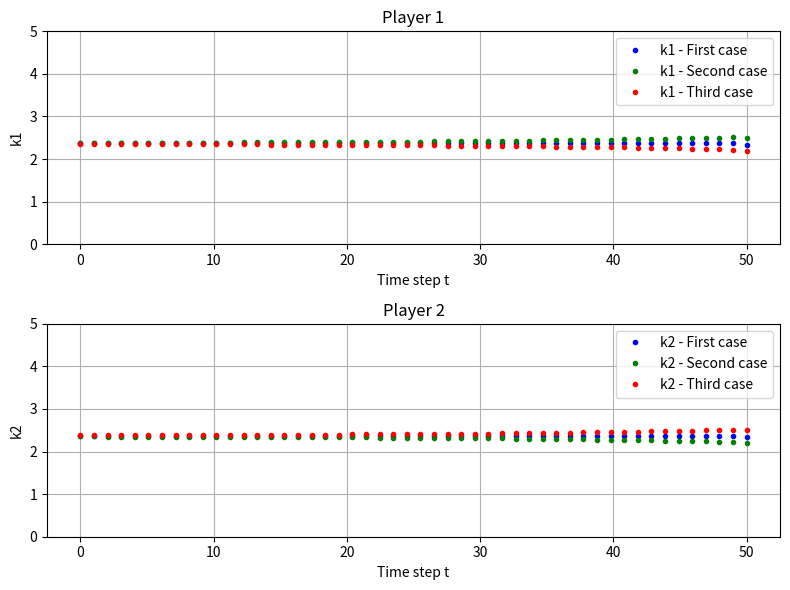

Generate this figure with matplotlib:
import numpy as np
import matplotlib.pyplot as plt
from scipy import linalg as la

"""
Computing the Nash equilibrium for a finite horizon (FH) linear quadratic (LQ) game. Then we take the time horizon T to infinite to
see what is the equivalent Nash equilibrium in the infinite horizon (IH) setting
"""

# compute the inverse of the matrix M. It is needed to solve the linear system that gives us the Nash equilibrium policies
def matrixInverted(B1,B2,R1,R2,P1,P2):

    M = np.concatenate((
    np.concatenate((B1.T @ P1 @ B1 + R1, B1.T @ P1 @ B2), axis=1),
    np.concatenate((B2.T @ P2 @ B1, B2.T @ P2 @ B2 + R2), axis=1)
    ), axis=0)

    return np.linalg.inv(M)

# compute the algebraic Riccati equation
def ARE(A,Bi,Bj,Ki,Kj,Q,R,P):

    newP = Q + (Ki.T) @ R @ Ki + ( ( A - Bi @ Ki - Bj @ Kj ).T ) @ P @ ( A - Bi @ Ki - Bj @ Kj )

    return newP

# compute the algebraic Riccati equation with cross terms
def ARE_crossterms(A,Bi,Bj,Ki,Kj,Q,R,Rj,P):

    newP = Q + (Ki.T) @ R @ Ki + (Kj.T) @ Rj @ Kj + ( ( A - Bi @ Ki - Bj @ Kj ).T ) @ P @ ( A - Bi @ Ki - Bj @ Kj )

    return newP

# compute the Nash equilibrium of the finite-horizon game
def NE(A,B1,B2,Q1,Q2,R1,R2,P1,P2,T):

    K = np.zeros((T,2))

    for t in range(0,T,1):

        invM = matrixInverted(B1,B2,R1,R2,P1,P2)

        # Nash equilibrium policies at time t
        Kt = invM @ np.concatenate( ( (B1.T) @ P1 @ A, (B2.T) @ P2 @ A ) , axis = 0)
        K1t = np.array( [Kt[0,:]] )
        K2t = np.array( [Kt[1,:]] )

        # P matrix for the time t-1
        # P1 = ARE(A,B1,B2,K1t,K2t,Q1,R1,P1)
        # P2 = ARE(A,B2,B1,K2t,K1t,Q2,R2,P2)
        Rj = np.array([[0.3]])
        P1 = ARE_crossterms(A,B1,B2,K1t,K2t,Q1,R1,Rj,P1)
        P2 = ARE_crossterms(A,B2,B1,K2t,K1t,Q2,R2,Rj,P2)

        # update the Nash equilibrium policies
        K[T - t - 1,0] = Kt[0,0]
        K[T - t - 1,1] = Kt[1,0] 

    return K

# compute the cost in a receding horizon game where only the first policy is iteratively applied
def compute_RHG_costs(A,B1,B2,Q1,Q2,R1,R2,K1,K2):

    P1 = la.solve_discrete_are(A - B2 @ K2, B1, Q1, R1)
    P2 = la.solve_discrete_are(A - B1 @ K1, B2, Q2, R2)

    return [P1, P2]

#__________________________________________________________
#### Parameters

# number of agents
#n = 2

# system matrices
A = np.array([[5]])
B1 = np.array([[1]])
B2 = np.array([[1]])

# parameters of the cost function of the first agent
Q1 = np.array([[1]])
R1 = np.array([[1]])

# parameters of the cost function of the second agent
Q2 = np.array([[1]])
R2 = np.array([[1]])

# Time horizon
T = 50


#__________________________________________________________
#### Compute the Nash equilibria of the infinite-horizon game

P1correct = np.array([[7.2238087]])
P2correct = np.array([[7.2238087]])

# P1correct = np.array([[8.81072958]])
# P2correct = np.array([[6.82266124]])

#__________________________________________________________
#### First case

P1 = P1correct
P2 = P2correct

# Nash equilibrium policies
Kfirst = NE(A,B1,B2,Q1,Q2,R1,R2,P1,P2,T)

# Costs for a receding horizon games
K1 = np.array([[Kfirst[0,0]]])
K2 = np.array([[Kfirst[0,1]]])
[P1, P2] = compute_RHG_costs(A,B1,B2,Q1,Q2,R1,R2,K1,K2)
print("The first two policies are:\n", K1, K2)
print("The costs in the first case are:\n", P1, P2)
print("-------------------------------------------------------------------------------------")

#__________________________________________________________
#### Second case

P1 = P1correct + 1
P2 = P2correct

# Nash equilibrium policies
Ksecond = NE(A,B1,B2,Q1,Q2,R1,R2,P1,P2,T)

# Costs for a receding horizon games
K1 = np.array([[Ksecond[0,0]]])
K2 = np.array([[Ksecond[0,1]]])
[P1, P2] = compute_RHG_costs(A,B1,B2,Q1,Q2,R1,R2,K1,K2)
print("The first two policies are:\n", K1, K2)
print("The costs in the second case are:\n", P1, P2)
print("-------------------------------------------------------------------------------------")

#__________________________________________________________
#### Third case case

P1 = P1correct
P2 = P2correct + 1

# Nash equilibrium policies
Kthird = NE(A,B1,B2,Q1,Q2,R1,R2,P1,P2,T)

# Costs for a receding horizon games
K1 = np.array([[Kthird[0,0]]])
K2 = np.array([[Kthird[0,1]]])
[P1, P2] = compute_RHG_costs(A,B1,B2,Q1,Q2,R1,R2,K1,K2)
print("The first two policies are:\n", K1, K2)
print("The costs in the third case are:\n", P1, P2)
print("-------------------------------------------------------------------------------------")

#__________________________________________________________
#### Plot


x = np.linspace(0, T, T)

# Define colors for each case
colors = ['b', 'g', 'r']  # First, Second, and Third cases

# Create figure and axes
fig, axs = plt.subplots(2, 1, figsize=(8, 6))

# Player 1 plot
axs[0].plot(x, Kfirst[:, 0], '.', label='k1 - First case', color=colors[0])
axs[0].plot(x, Ksecond[:, 0], '.', label='k1 - Second case', color=colors[1])
axs[0].plot(x, Kthird[:, 0], '.', label='k1 - Third case', color=colors[2])
axs[0].set_title('Player 1')
axs[0].set_xlabel('Time step t')
axs[0].set_ylabel('k1')
axs[0].grid(True)
axs[0].set_ylim(0, A)
axs[0].legend()

# Player 2 plot
axs[1].plot(x, Kfirst[:, 1], '.', label='k2 - First case', color=colors[0])
axs[1].plot(x, Ksecond[:, 1], '.', label='k2 - Second case', color=colors[1])
axs[1].plot(x, Kthird[:, 1], '.', label='k2 - Third case', color=colors[2])
axs[1].set_title('Player 2')
axs[1].set_xlabel('Time step t')
axs[1].set_ylabel('k2')
axs[1].grid(True)
axs[1].set_ylim(0, A)
axs[1].legend()

# Adjust layout and show plot
plt.tight_layout()
plt.show()




# # Figure - there are two subplots, one for each agent, put side by side
# fig, axs = plt.subplots(3, 2, figsize=(10, 8))
# x = np.linspace(0, T, T)

# # First agent - First case
# axs[0,0].plot(x, Kfirst[:,0], '.', label='k1', color='b')
# axs[0,0].set_title('Plot of k1 - First case')
# axs[0,0].set_xlabel('Time step t')
# axs[0,0].set_ylabel('k1')

# # Second agent - First case
# axs[0,1].plot(x, Kfirst[:,1], '.', label='k2', color='r')
# axs[0,1].set_title('Plot of k2 - First case')
# axs[0,1].set_xlabel('Time step t')
# axs[0,1].set_ylabel('k2')

# # First agent - Second case
# axs[1,0].plot(x, Ksecond[:,0], '.', label='k1', color='b')
# axs[1,0].set_title('Plot of k1 - Second case')
# axs[1,0].set_xlabel('Time step t')
# axs[1,0].set_ylabel('k1')

# # Second agent - Second case
# axs[1,1].plot(x, Ksecond[:,1], '.', label='k2', color='r')
# axs[1,1].set_title('Plot of k2 - Second case')
# axs[1,1].set_xlabel('Time step t')
# axs[1,1].set_ylabel('k2')

# # First agent - Third case
# axs[2,0].plot(x, Kthird[:,0], '.', label='k1', color='b')
# axs[2,0].set_title('Plot of k1 - Third case')
# axs[2,0].set_xlabel('Time step t')
# axs[2,0].set_ylabel('k1')

# # Second agent - Third case
# axs[2,1].plot(x, Kthird[:,1], '.', label='k2', color='r')
# axs[2,1].set_title('Plot of k2 - Third case')
# axs[2,1].set_xlabel('Time step t')
# axs[2,1].set_ylabel('k2')

# # Settings
# for i in range(3):
#     axs[i, 0].grid(True)
#     axs[i, 0].set_ylim(0,A)
#     axs[i, 1].grid(True)
#     axs[i, 1].set_ylim(0,A)

# # Plot 
# plt.tight_layout()  # Adjust the space between subplots
# plt.show()